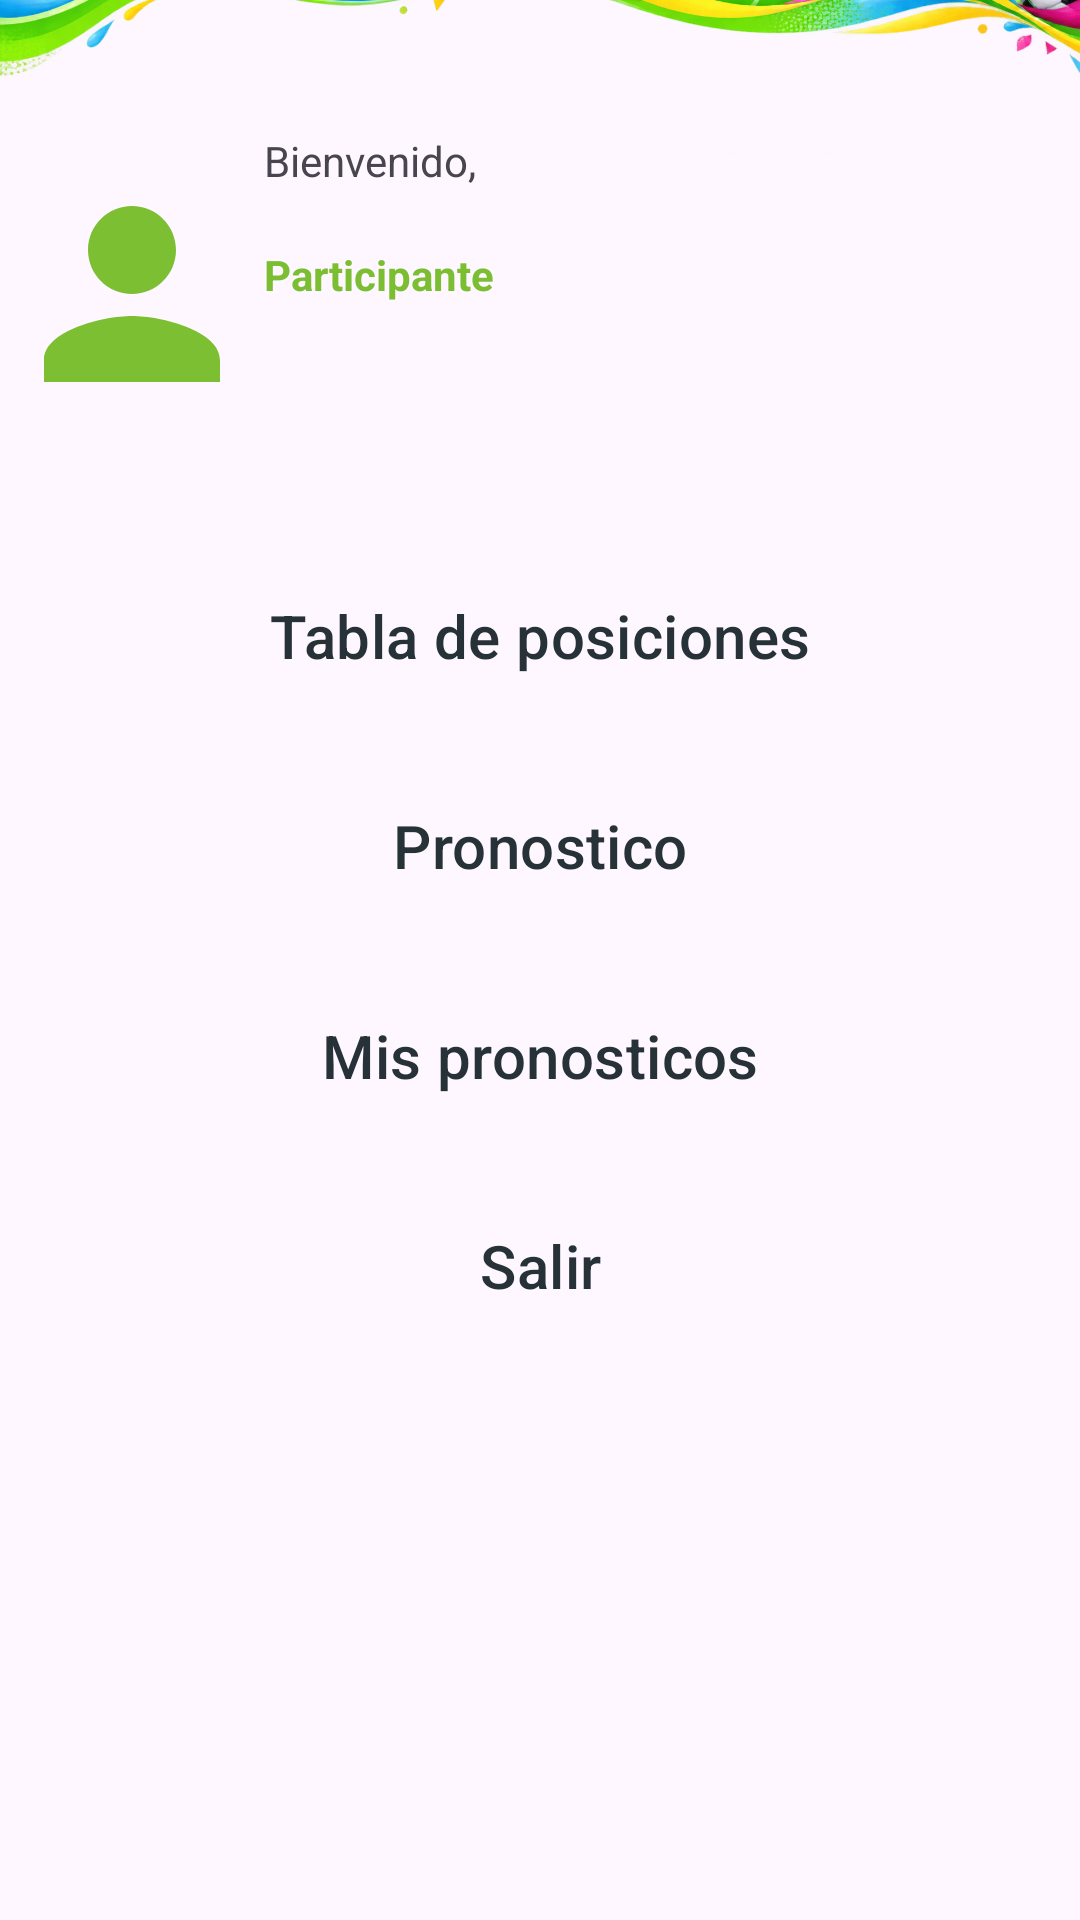

This screen was rendered from an Android layout file. Write that file and the resources it references.
<!-- AndroidManifest.xml: application theme Theme.PronosticoDePartidos -->
<!-- res/layout/activity_menu_principal_participante.xml -->
<?xml version="1.0" encoding="utf-8"?>
<androidx.constraintlayout.widget.ConstraintLayout xmlns:android="http://schemas.android.com/apk/res/android"
    xmlns:app="http://schemas.android.com/apk/res-auto"
    xmlns:tools="http://schemas.android.com/tools"
    android:id="@+id/main"
    android:layout_width="match_parent"
    android:layout_height="match_parent"
    tools:context=".MenuPrincipalParticipante">

    <LinearLayout
        android:layout_width="match_parent"
        android:layout_height="729dp"
        android:orientation="vertical"
        app:layout_constraintBottom_toBottomOf="parent"
        app:layout_constraintEnd_toEndOf="parent"
        app:layout_constraintStart_toStartOf="parent"
        app:layout_constraintTop_toTopOf="parent"
        app:layout_constraintVertical_bias="0.5">

        <FrameLayout
            android:layout_width="match_parent"
            android:layout_height="196dp">

            <ImageView
                android:id="@+id/imageView4"
                android:layout_width="wrap_content"
                android:layout_height="183dp"
                app:srcCompat="@drawable/encabezado_background"
                tools:ignore="ContentDescription,ImageContrastCheck" />

            <LinearLayout
                android:layout_width="match_parent"
                android:layout_height="108dp"
                android:layout_gravity="bottom"
                android:orientation="horizontal">

                <ImageView
                    android:id="@+id/imageView6"
                    android:layout_width="0dp"
                    android:layout_height="match_parent"
                    android:layout_weight="1"
                    tools:ignore="ContentDescription,ImageContrastCheck,InefficientWeight"
                    app:srcCompat="@drawable/baseline_person_24" />

                <LinearLayout
                    android:layout_width="272dp"
                    android:layout_height="match_parent"
                    android:orientation="vertical">

                    <TextView
                        android:layout_width="match_parent"
                        android:layout_height="wrap_content"
                        android:text="@string/bienvenido" />

                    <TextView
                        android:id="@+id/tvnombreParticipante"
                        android:layout_width="match_parent"
                        android:layout_height="wrap_content" />

                    <TextView
                        android:id="@+id/textView7"
                        android:layout_width="match_parent"
                        android:layout_height="wrap_content"
                        android:layout_gravity="bottom"
                        android:text="@string/participante"
                        android:textColor="#7BBE32"
                        android:textStyle="bold"
                        tools:ignore="TextContrastCheck" />
                </LinearLayout>

            </LinearLayout>
        </FrameLayout>

        <LinearLayout
            android:layout_width="match_parent"
            android:layout_height="334dp"
            android:orientation="vertical"
            android:padding="25dp">

            <Button
                android:id="@+id/btnTablaPosiciones"
                style="@style/Widget.Material3.Button.IconButton.Filled.Tonal"
                android:layout_width="match_parent"
                android:layout_height="70dp"
                android:backgroundTint="#66FFFFFF"
                android:elevation="3dp"
                android:insetBottom="10dp"
                android:onClick="verTablaPosicion"
                android:text="@string/tabla_de_clasificacion"
                android:textColor="#263238"
                android:textSize="20sp"
                app:strokeColor="#7BBE32"
                app:strokeWidth="2dp" />

            <Button
                android:id="@+id/btnPronosticos"
                style="@style/Widget.Material3.Button.IconButton.Filled.Tonal"
                android:layout_width="match_parent"
                android:layout_height="70dp"
                android:backgroundTint="#66FFFFFF"
                android:insetBottom="10dp"
                android:onClick="verPronosticos"
                android:text="@string/pronostico"
                android:textColor="#263238"
                android:textSize="20sp"
                app:strokeColor="#7BBE32"
                app:strokeWidth="2dp" />

            <Button
                android:id="@+id/btnMisPronosticos"
                style="@style/Widget.Material3.Button.IconButton.Filled.Tonal"
                android:layout_width="match_parent"
                android:layout_height="70dp"
                android:backgroundTint="#66FFFFFF"
                android:insetBottom="10dp"
                android:onClick="verMisPronosticos"
                android:text="@string/mis_pronosticos"
                android:textColor="#263238"
                android:textSize="20sp"
                app:strokeColor="#7BBE32"
                app:strokeWidth="2dp" />

            <Button
                android:id="@+id/btnSalirParticipante"
                style="@style/Widget.Material3.Button.IconButton.Filled.Tonal"
                android:layout_width="match_parent"
                android:layout_height="70dp"
                android:backgroundTint="#66FFFFFF"
                android:insetBottom="10dp"
                android:onClick="salir"
                android:text="@string/salir"
                android:textColor="#263238"
                android:textSize="20sp"
                app:strokeColor="#7BBE32"
                app:strokeWidth="2dp" />
        </LinearLayout>

        <FrameLayout
            android:layout_width="match_parent"
            android:layout_height="212dp"
            android:contentDescription="@string/fondo_inferior">

            <ImageView
                android:id="@+id/imageView11"
                android:layout_width="wrap_content"
                android:layout_height="226dp"
                app:srcCompat="@drawable/estadio_inferior"
                tools:ignore="ContentDescription,VisualLintBounds" />
        </FrameLayout>
    </LinearLayout>
</androidx.constraintlayout.widget.ConstraintLayout>
<!-- resources referenced by this layout -->
<resources>
  <!-- drawable baseline_person_24 (drawable) -->
  <vector xmlns:android="http://schemas.android.com/apk/res/android" android:height="24dp" android:tint="#7CBF32" android:viewportHeight="24" android:viewportWidth="24" android:width="24dp">
        
      <path android:fillColor="@android:color/white" android:pathData="M12,12c2.21,0 4,-1.79 4,-4s-1.79,-4 -4,-4 -4,1.79 -4,4 1.79,4 4,4zM12,14c-2.67,0 -8,1.34 -8,4v2h16v-2c0,-2.66 -5.33,-4 -8,-4z"/>
      
  </vector>
  <!-- drawable encabezado_background: png bitmap (drawable, 723178 bytes) -->
  <string name="bienvenido">Bienvenido,</string>
  <string name="fondo_inferior">Fondo inferior</string>
  <string name="mis_pronosticos">Mis pronosticos</string>
  <string name="participante">Participante</string>
  <string name="pronostico">Pronostico</string>
  <string name="salir">Salir</string>
  <string name="tabla_de_clasificacion">Tabla de posiciones</string>
  <style name="Theme.PronosticoDePartidos" parent="Base.Theme.PronosticoDePartidos" />
  <style name="Base.Theme.PronosticoDePartidos" parent="Theme.Material3.DayNight.NoActionBar">
          
          
      </style>
</resources>
